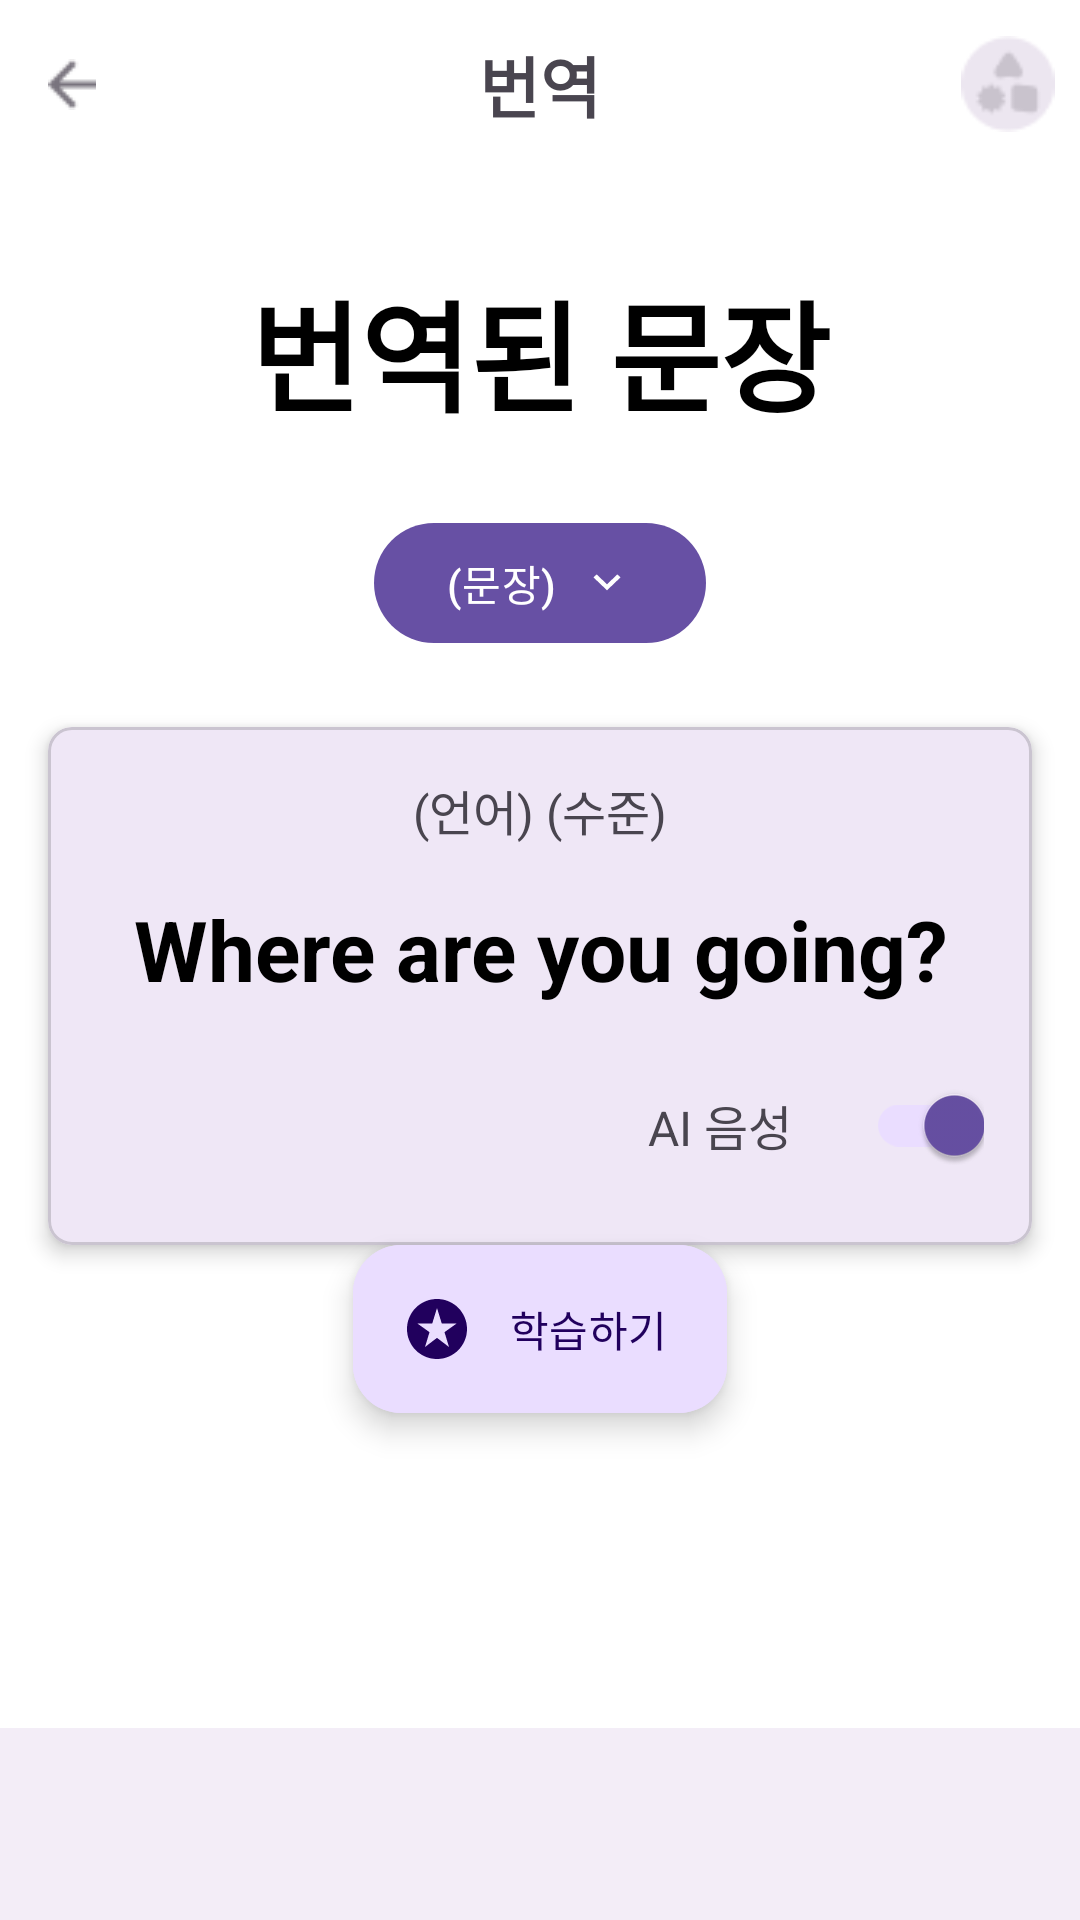

Android layout source for this screen:
<!-- AndroidManifest.xml: application theme Theme.Malro -->
<!-- res/layout/activity_translation_study.xml -->
<?xml version="1.0" encoding="utf-8"?>

<androidx.constraintlayout.widget.ConstraintLayout
    xmlns:android="http://schemas.android.com/apk/res/android"
    xmlns:app="http://schemas.android.com/apk/res-auto"
    xmlns:tools="http://schemas.android.com/tools"
    android:layout_width="match_parent"
    android:layout_height="match_parent"
    android:background="#FFFFFF">

    
    <androidx.constraintlayout.widget.ConstraintLayout
        android:id="@+id/app_bar"
        android:layout_width="0dp"
        android:layout_height="56dp"
        app:layout_constraintTop_toTopOf="parent"
        app:layout_constraintStart_toStartOf="parent"
        app:layout_constraintEnd_toEndOf="parent">

        <ImageButton
            android:id="@+id/btnBack"
            android:layout_width="48dp"
            android:layout_height="48dp"
            android:src="@drawable/topbar_backarrow"
            android:background="@null"
            android:contentDescription="뒤로가기"
            android:padding="12dp"
            app:layout_constraintStart_toStartOf="parent"
            app:layout_constraintTop_toTopOf="parent"
            app:layout_constraintBottom_toBottomOf="parent" />

        <TextView
            android:layout_width="wrap_content"
            android:layout_height="wrap_content"
            android:text="번역"
            android:textSize="22sp"
            android:textStyle="bold"
            app:layout_constraintStart_toStartOf="parent"
            app:layout_constraintEnd_toEndOf="parent"
            app:layout_constraintTop_toTopOf="parent"
            app:layout_constraintBottom_toBottomOf="parent" />

        <ImageView
            android:id="@+id/avatar_image"
            android:layout_width="48dp"
            android:layout_height="48dp"
            android:src="@drawable/image0"
            android:padding="8dp"
            android:clickable="true"
            android:focusable="true"
            android:contentDescription="로그아웃"
            app:layout_constraintEnd_toEndOf="parent"
            app:layout_constraintTop_toTopOf="parent"
            app:layout_constraintBottom_toBottomOf="parent" />
    </androidx.constraintlayout.widget.ConstraintLayout>

    
    <TextView
        android:id="@+id/title_text"
        android:layout_width="wrap_content"
        android:layout_height="wrap_content"
        android:text="번역된 문장"
        android:textColor="#000000"
        android:textSize="40sp"
        android:textStyle="bold"
        android:layout_marginTop="32dp"
        app:layout_constraintTop_toBottomOf="@id/app_bar"
        app:layout_constraintStart_toStartOf="parent"
        app:layout_constraintEnd_toEndOf="parent"/>

    
    <com.google.android.material.button.MaterialButton
        android:id="@+id/button_select_sentence"
        android:layout_width="wrap_content"
        android:layout_height="wrap_content"
        android:text="(문장)"
        android:layout_marginTop="24dp"
        app:icon="@drawable/ic_arrow_down"
        app:iconGravity="end"
        app:layout_constraintTop_toBottomOf="@id/title_text"
        app:layout_constraintStart_toStartOf="parent"
        app:layout_constraintEnd_toEndOf="parent"/>

    
    <androidx.appcompat.widget.AppCompatSpinner
        android:id="@+id/spinner_sentence"
        android:layout_width="0dp"
        android:layout_height="0dp"
        android:spinnerMode="dropdown"
        android:background="@android:color/transparent"
        app:layout_constraintTop_toTopOf="@id/button_select_sentence"
        app:layout_constraintBottom_toBottomOf="@id/button_select_sentence"
        app:layout_constraintStart_toStartOf="@id/button_select_sentence"
        app:layout_constraintEnd_toEndOf="@id/button_select_sentence"/>

    
    <com.google.android.material.card.MaterialCardView
        android:id="@+id/translation_card"
        android:layout_width="0dp"
        android:layout_height="wrap_content"
        android:layout_marginStart="16dp"
        android:layout_marginEnd="16dp"
        android:layout_marginTop="24dp"
        app:cardElevation="4dp"
        app:cardCornerRadius="8dp"
        app:layout_constraintTop_toBottomOf="@id/button_select_sentence"
        app:layout_constraintStart_toStartOf="parent"
        app:layout_constraintEnd_toEndOf="parent">

        <androidx.constraintlayout.widget.ConstraintLayout
            android:layout_width="match_parent"
            android:layout_height="wrap_content"
            android:padding="16dp">

            <TextView
                android:id="@+id/language_level_text"
                android:layout_width="wrap_content"
                android:layout_height="wrap_content"
                android:text="(언어) (수준)"
                android:textSize="16sp"
                app:layout_constraintTop_toTopOf="parent"
                app:layout_constraintStart_toStartOf="parent"
                app:layout_constraintEnd_toEndOf="parent"/>

            <TextView
                android:id="@+id/sentence_text"
                android:layout_width="0dp"
                android:layout_height="wrap_content"
                android:layout_marginTop="16dp"
                android:gravity="center"
                android:text="Where are you going?"
                android:textColor="@color/black"
                android:textSize="28sp"
                android:textStyle="bold"
                app:layout_constraintTop_toBottomOf="@id/language_level_text"
                app:layout_constraintStart_toStartOf="parent"
                app:layout_constraintEnd_toEndOf="parent"/>

            <TextView
                android:id="@+id/ai_voice_label"
                android:layout_width="wrap_content"
                android:layout_height="wrap_content"
                android:layout_marginTop="16dp"
                android:layout_marginEnd="16dp"
                android:text="AI 음성"
                android:textSize="16sp"
                app:layout_constraintTop_toBottomOf="@id/sentence_text"
                app:layout_constraintBottom_toBottomOf="parent"
                app:layout_constraintEnd_toStartOf="@+id/ai_voice_switch"/>

            <com.google.android.material.switchmaterial.SwitchMaterial
                android:id="@+id/ai_voice_switch"
                android:layout_width="wrap_content"
                android:layout_height="wrap_content"
                android:layout_marginTop="16dp"
                android:checked="true"
                app:layout_constraintTop_toBottomOf="@id/sentence_text"
                app:layout_constraintBottom_toBottomOf="parent"
                app:layout_constraintEnd_toEndOf="parent"/>
        </androidx.constraintlayout.widget.ConstraintLayout>
    </com.google.android.material.card.MaterialCardView>

    
    <com.google.android.material.floatingactionbutton.ExtendedFloatingActionButton
        android:id="@+id/extended_fab"
        android:layout_width="wrap_content"
        android:layout_height="wrap_content"
        android:layout_marginBottom="105dp"
        android:backgroundTint="@color/primary_container"
        android:text="학습하기"
        android:textColor="@color/on_primary_container"
        app:icon="@drawable/ic_start"
        app:iconTint="@color/on_primary_container"
        app:layout_constraintBottom_toTopOf="@id/navigation_bar"
        app:layout_constraintStart_toStartOf="parent"
        app:layout_constraintEnd_toEndOf="parent"/>

    
    <androidx.recyclerview.widget.RecyclerView
        android:id="@+id/translation_recycler_view"
        android:layout_width="0dp"
        android:layout_height="0dp"
        android:visibility="gone"
        android:clipToPadding="false"
        android:padding="16dp"
        app:layout_constraintTop_toBottomOf="@id/translation_card"
        app:layout_constraintBottom_toTopOf="@id/navigation_bar"
        app:layout_constraintStart_toStartOf="parent"
        app:layout_constraintEnd_toEndOf="parent"/>

    
    <LinearLayout
        android:id="@+id/navigation_bar"
        android:layout_width="0dp"
        android:layout_height="64dp"
        android:background="#F3EDF7"
        android:orientation="horizontal"
        app:layout_constraintStart_toStartOf="parent"
        app:layout_constraintEnd_toEndOf="parent"
        app:layout_constraintBottom_toBottomOf="parent">

        
    </LinearLayout>

</androidx.constraintlayout.widget.ConstraintLayout>
<!-- resources referenced by this layout -->
<resources>
  <color name="black">#FF000000</color>
  <color name="on_primary_container">#21005D</color>
  <color name="primary_container">#EADDFF</color>
  <!-- drawable ic_arrow_down (drawable) -->
  <vector xmlns:android="http://schemas.android.com/apk/res/android" android:autoMirrored="true" android:height="23dp" android:viewportHeight="23" android:viewportWidth="22" android:width="22dp">
        
      <path android:fillColor="#ffffff" android:pathData="M11,14.617L5.5,9.117L6.783,7.833L11,12.05L15.217,7.833L16.5,9.117L11,14.617Z"/>
      
  </vector>
  <!-- drawable ic_start (drawable) -->
  <vector xmlns:android="http://schemas.android.com/apk/res/android" android:autoMirrored="true" android:height="24dp" android:viewportHeight="24" android:viewportWidth="24" android:width="24dp">
        
      <path android:fillColor="#4F378A" android:pathData="M8,18L12,14.95L16,18L14.5,13.05L18.5,10.2H13.6L12,5L10.4,10.2H5.5L9.5,13.05L8,18ZM12,22C10.617,22 9.317,21.737 8.1,21.212C6.883,20.688 5.825,19.975 4.925,19.075C4.025,18.175 3.313,17.117 2.787,15.9C2.263,14.683 2,13.383 2,12C2,10.617 2.263,9.317 2.787,8.1C3.313,6.883 4.025,5.825 4.925,4.925C5.825,4.025 6.883,3.313 8.1,2.787C9.317,2.263 10.617,2 12,2C13.383,2 14.683,2.263 15.9,2.787C17.117,3.313 18.175,4.025 19.075,4.925C19.975,5.825 20.688,6.883 21.212,8.1C21.737,9.317 22,10.617 22,12C22,13.383 21.737,14.683 21.212,15.9C20.688,17.117 19.975,18.175 19.075,19.075C18.175,19.975 17.117,20.688 15.9,21.212C14.683,21.737 13.383,22 12,22Z"/>
      
  </vector>
  <!-- drawable image0: png bitmap (drawable, 958 bytes) -->
  <!-- drawable topbar_backarrow: png bitmap (drawable, 307 bytes) -->
  <style name="Theme.Malro" parent="Base.Theme.Malro" />
  <style name="Base.Theme.Malro" parent="Theme.Material3.DayNight.NoActionBar">
          
          
      </style>
</resources>
